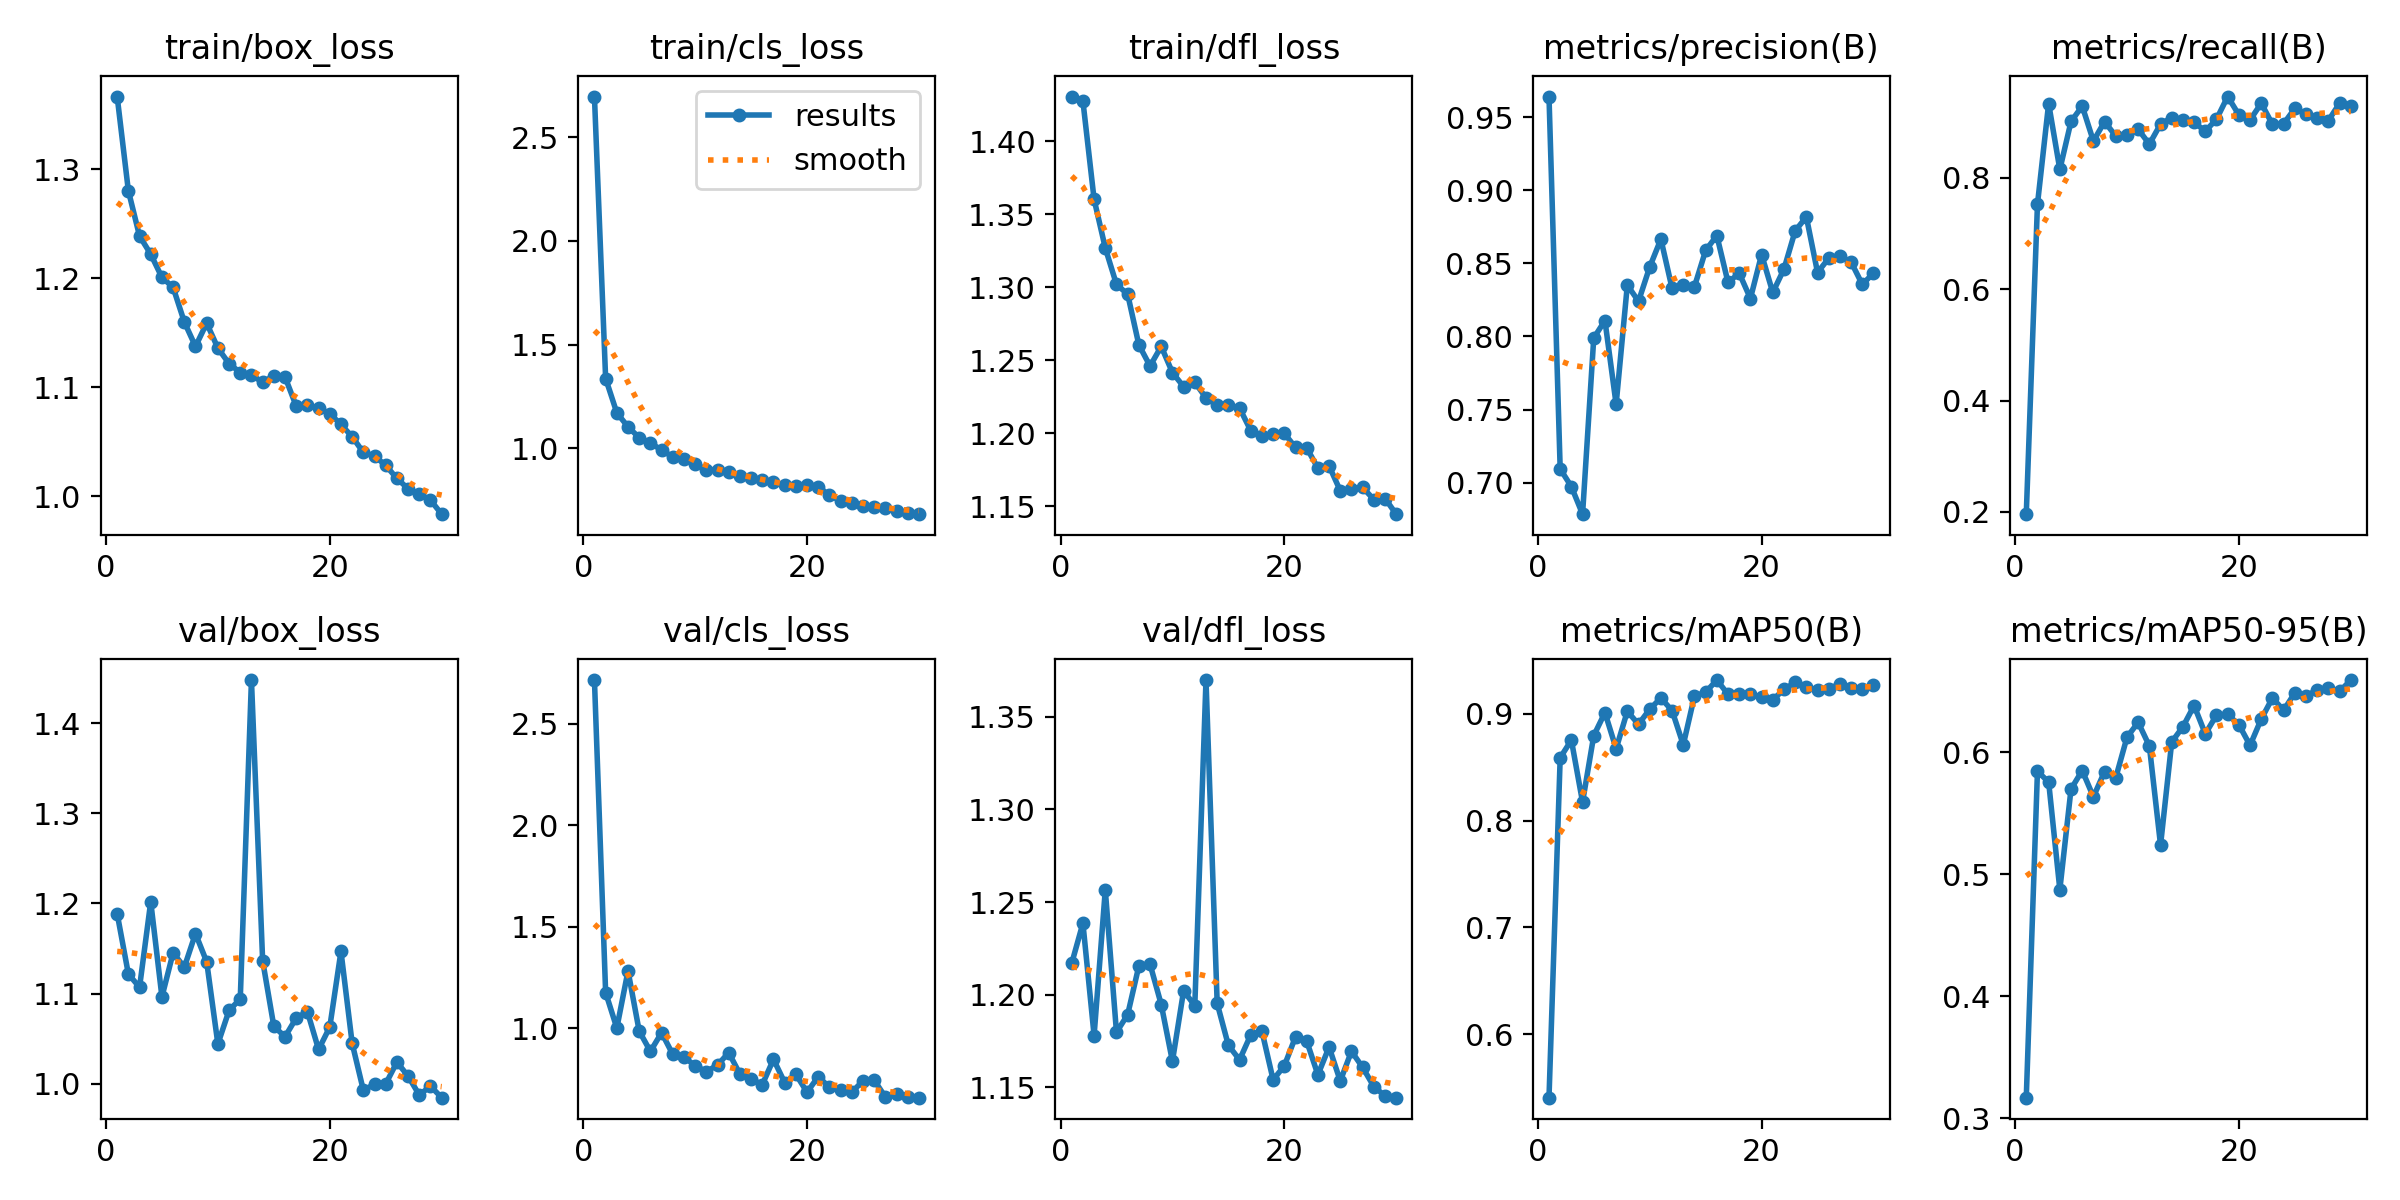

Source data for this figure (header and first rows):
epoch, time, train/box_loss, train/cls_loss, train/dfl_loss, metrics/precision(B), metrics/recall(B), metrics/mAP50(B), metrics/mAP50-95(B), val/box_loss, val/cls_loss, val/dfl_loss, lr/pg0, lr/pg1, lr/pg2
1, 71.7, 1.367, 2.696, 1.43, 0.9641, 0.1958, 0.5405, 0.3167, 1.189, 2.716, 1.217, 0.0004664, 0.0004664, 0.0004664
2, 143.2, 1.28, 1.336, 1.427, 0.7094, 0.7527, 0.8587, 0.5844, 1.122, 1.175, 1.239, 0.0009116, 0.0009116, 0.0009116
3, 208.5, 1.239, 1.171, 1.36, 0.6973, 0.9337, 0.8753, 0.5756, 1.107, 0.9997, 1.178, 0.001325, 0.001325, 0.001325
4, 284.8, 1.222, 1.103, 1.327, 0.6784, 0.8152, 0.8172, 0.4874, 1.202, 1.282, 1.257, 0.001288, 0.001288, 0.001288
5, 334.6, 1.201, 1.051, 1.302, 0.7989, 0.9015, 0.8794, 0.5698, 1.096, 0.9847, 1.18, 0.00124, 0.00124, 0.00124
6, 381.2, 1.192, 1.025, 1.295, 0.8109, 0.9291, 0.9011, 0.585, 1.145, 0.8848, 1.189, 0.001193, 0.001193, 0.001193
7, 434.9, 1.16, 0.9916, 1.261, 0.7536, 0.8663, 0.8672, 0.5635, 1.129, 0.977, 1.216, 0.001146, 0.001146, 0.001146
8, 488.6, 1.137, 0.9579, 1.246, 0.8351, 0.9012, 0.9023, 0.5842, 1.167, 0.87, 1.216, 0.001099, 0.001099, 0.001099
9, 541.2, 1.159, 0.949, 1.259, 0.824, 0.8751, 0.8901, 0.5792, 1.135, 0.8574, 1.195, 0.001052, 0.001052, 0.001052
10, 612.6, 1.136, 0.9259, 1.242, 0.8475, 0.8773, 0.9042, 0.6123, 1.044, 0.8133, 1.164, 0.001005, 0.001005, 0.001005
11, 676.6, 1.122, 0.8961, 1.232, 0.8666, 0.8874, 0.9147, 0.6245, 1.081, 0.7853, 1.202, 0.0009574, 0.0009574, 0.0009574
12, 733.6, 1.113, 0.896, 1.235, 0.8328, 0.8608, 0.9029, 0.6051, 1.094, 0.817, 1.194, 0.0009103, 0.0009103, 0.0009103
13, 780.1, 1.111, 0.8831, 1.224, 0.8354, 0.8968, 0.8708, 0.5238, 1.448, 0.8787, 1.37, 0.0008631, 0.0008631, 0.0008631
14, 832.8, 1.104, 0.8663, 1.219, 0.8341, 0.9083, 0.9165, 0.6084, 1.137, 0.7727, 1.195, 0.000816, 0.000816, 0.000816
15, 881.7, 1.111, 0.8571, 1.219, 0.8588, 0.9047, 0.9202, 0.6209, 1.064, 0.7481, 1.173, 0.0007688, 0.0007688, 0.0007688
16, 942.3, 1.109, 0.8481, 1.217, 0.869, 0.9, 0.9315, 0.6383, 1.052, 0.7207, 1.165, 0.0007216, 0.0007216, 0.0007216
17, 991.8, 1.083, 0.8367, 1.202, 0.8369, 0.884, 0.9182, 0.615, 1.073, 0.8456, 1.178, 0.0006745, 0.0006745, 0.0006745
18, 1045, 1.084, 0.8218, 1.198, 0.8433, 0.9055, 0.9183, 0.6304, 1.08, 0.7309, 1.18, 0.0006273, 0.0006273, 0.0006273
19, 1096, 1.081, 0.8186, 1.199, 0.8259, 0.9463, 0.9184, 0.631, 1.038, 0.7716, 1.154, 0.0005802, 0.0005802, 0.0005802
20, 1153, 1.076, 0.8225, 1.2, 0.856, 0.9134, 0.9152, 0.6226, 1.063, 0.6836, 1.162, 0.000533, 0.000533, 0.000533
21, 1264, 1.066, 0.8154, 1.19, 0.8301, 0.9042, 0.9131, 0.6056, 1.147, 0.7601, 1.177, 0.0004859, 0.0004859, 0.0004859
22, 1312, 1.055, 0.7722, 1.19, 0.8461, 0.9343, 0.9227, 0.6272, 1.045, 0.7079, 1.175, 0.0004387, 0.0004387, 0.0004387
23, 1358, 1.04, 0.7469, 1.176, 0.8722, 0.8962, 0.9293, 0.6445, 0.9927, 0.6922, 1.157, 0.0003915, 0.0003915, 0.0003915
24, 1398, 1.037, 0.7365, 1.178, 0.8818, 0.8974, 0.9246, 0.6344, 0.9994, 0.684, 1.172, 0.0003444, 0.0003444, 0.0003444
25, 1449, 1.028, 0.7223, 1.161, 0.8437, 0.9249, 0.9225, 0.6487, 0.9997, 0.739, 1.153, 0.0002972, 0.0002972, 0.0002972
26, 1491, 1.016, 0.7148, 1.162, 0.8535, 0.9144, 0.9231, 0.6461, 1.024, 0.7432, 1.169, 0.0002501, 0.0002501, 0.0002501
27, 1543, 1.007, 0.7113, 1.163, 0.8547, 0.9069, 0.928, 0.6512, 1.008, 0.6595, 1.161, 0.0002029, 0.0002029, 0.0002029
28, 1593, 1.002, 0.6991, 1.155, 0.8509, 0.9031, 0.9243, 0.6526, 0.9875, 0.6752, 1.15, 0.0001558, 0.0001558, 0.0001558
29, 1635, 0.9963, 0.6902, 1.155, 0.8356, 0.9343, 0.9235, 0.6498, 0.9973, 0.6591, 1.145, 0.0001086, 0.0001086, 0.0001086
30, 1685, 0.9834, 0.6821, 1.145, 0.8433, 0.9287, 0.9272, 0.6592, 0.9845, 0.6565, 1.144, 6.1447e-05, 6.1447e-05, 6.1447e-05
